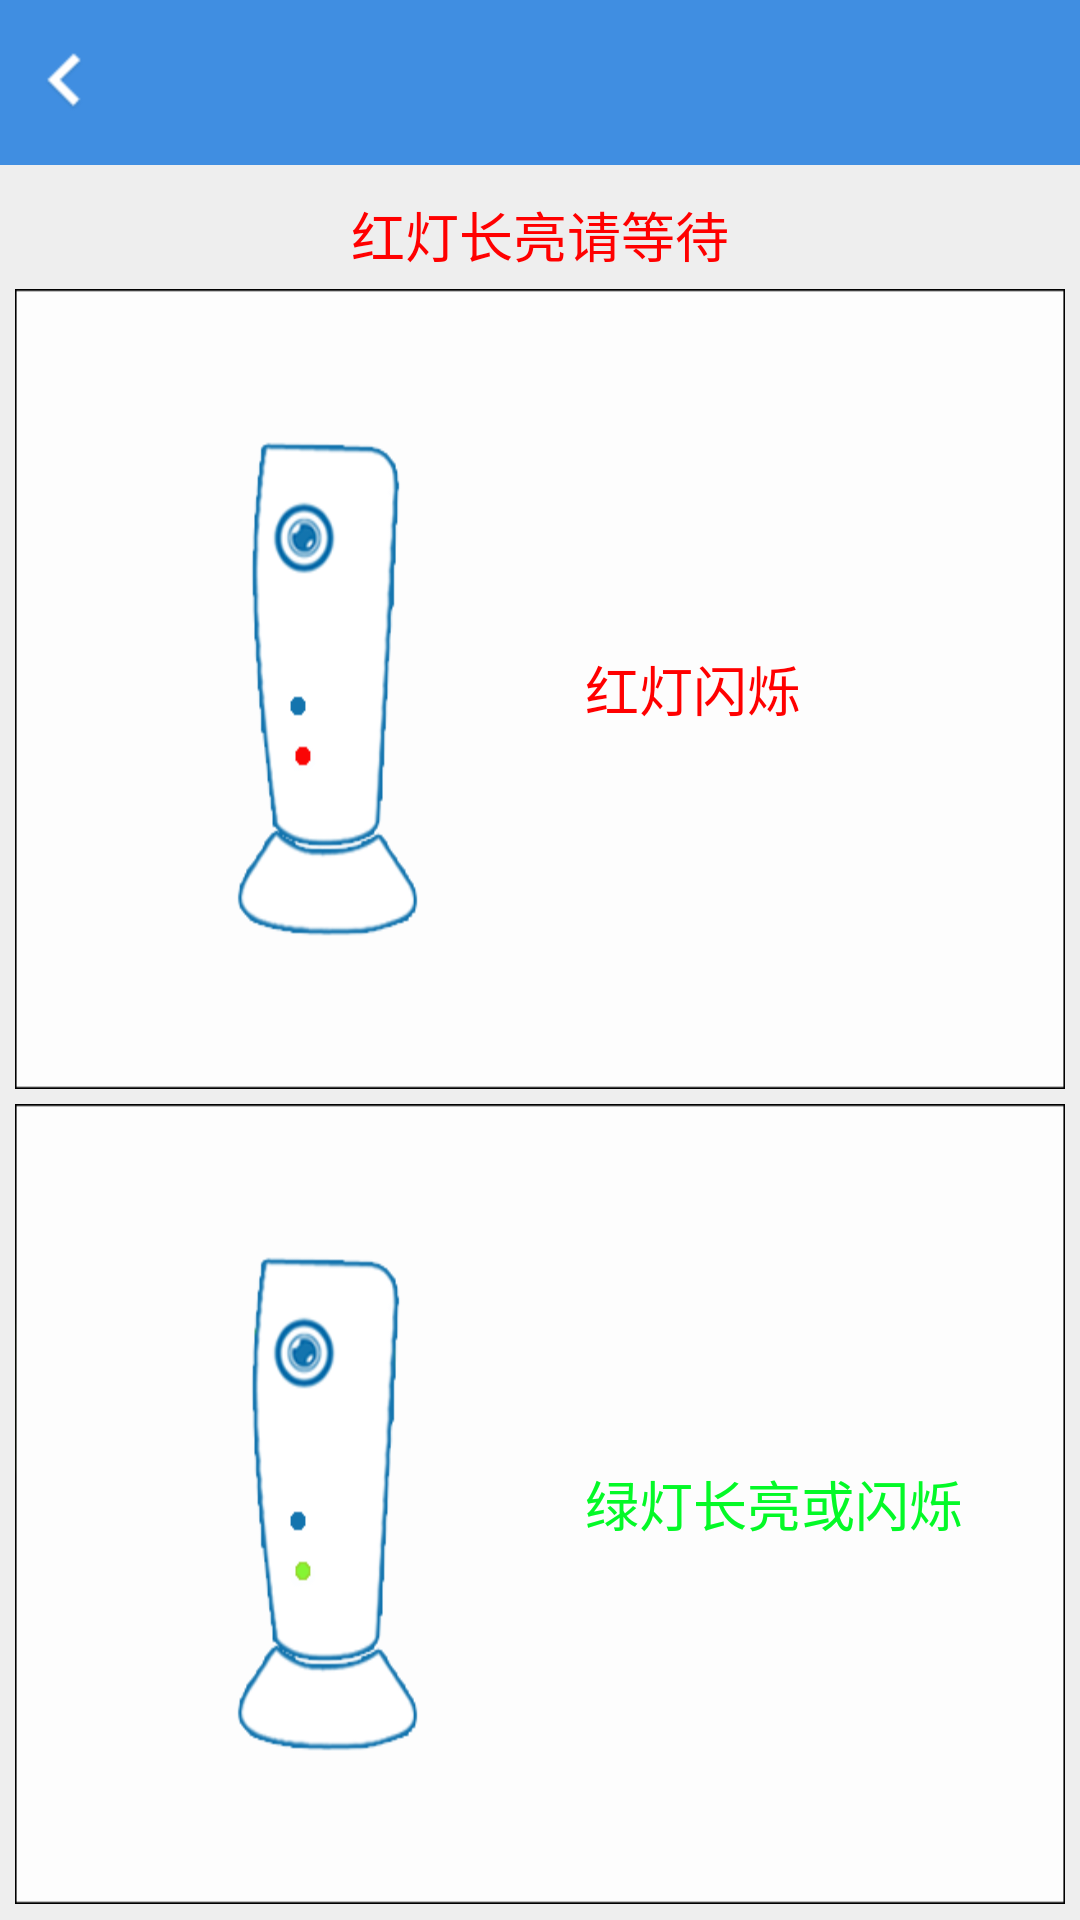

Layout XML and referenced resources for this Android screen:
<!-- AndroidManifest.xml: fallback theme Theme.MaterialComponents.DayNight.NoActionBar -->
<!-- res/layout/set_wifi_or_reset_wifi.xml -->
<?xml version="1.0" encoding="utf-8"?>
<LinearLayout xmlns:android="http://schemas.android.com/apk/res/android"
    android:layout_width="match_parent"
    android:layout_height="match_parent"
    android:background="@color/bg"
    android:orientation="vertical" >
    <FrameLayout
	    android:layout_width="fill_parent"
	    android:layout_height="55dip"
	    android:background="@color/title_blue" >
        <ImageButton
            android:id="@+id/ib_reset_wifi_back"
            android:layout_width="wrap_content"
            android:layout_height="wrap_content"
            android:background="#00000000"
            android:src="@drawable/back_btn_selector"
            android:layout_gravity="left|center" />
        
    </FrameLayout>

    <TextView
        android:layout_width="match_parent"
        android:layout_height="wrap_content"
        android:layout_marginTop="10dip"
        android:text="红灯长亮请等待"
        android:textSize="18sp"
        android:gravity="center"
        android:textColor="@color/red"/>

    <LinearLayout
        android:layout_width="match_parent"
        android:layout_height="wrap_content"
        android:orientation="vertical"
        android:layout_marginTop="5dip"
        android:layout_marginLeft="5dip"
        android:layout_marginRight="5dip" >
        
        <FrameLayout
            android:id="@+id/fl_set_wifi"
            android:layout_width="match_parent"
            android:layout_height="wrap_content"
            android:layout_weight="1" 
            android:layout_marginBottom="5dip"
            android:background="@drawable/cam_set_image_red" >
            <TextView
                android:id="@+id/tv_red_light_tips"
                android:layout_width="150dip"
                android:layout_height="wrap_content"
                android:text="红灯闪烁"
                android:textColor="@color/red"
                android:textSize="18sp"
                android:layout_marginRight="10dip"
                android:layout_gravity="right|center" />
        </FrameLayout>

        <FrameLayout
            android:id="@+id/fl_reset_wifi"
            android:layout_width="match_parent"
            android:layout_height="wrap_content"
            android:layout_weight="1"
            android:layout_marginBottom="5dip"
            android:background="@drawable/cam_set_image_green" >

            <TextView
                android:id="@+id/tv_green_light_tips"
                android:layout_width="150dip"
                android:layout_height="wrap_content"
                android:text="绿灯长亮或闪烁"
                android:textSize="18sp"
                android:textColor="@color/green"
                android:layout_marginRight="10dip"
                android:layout_gravity="right|center" />

        </FrameLayout>

    </LinearLayout>

</LinearLayout>
<!-- resources referenced by this layout -->
<resources>
  <color name="bg">#eeeeee</color>
  <color name="green">#04F927</color>
  <color name="red">#FF0000</color>
  <color name="title_blue">#408EE1</color>
  <!-- drawable back_btn_selector (drawable) -->
  <?xml version="1.0" encoding="utf-8"?>
  <selector
      xmlns:android="http://schemas.android.com/apk/res/android">
      <item android:state_pressed="true"  android:drawable="@drawable/browse_back_on" />
      <item android:state_focused="true" android:drawable="@drawable/browse_back_on" />
      <item android:drawable="@drawable/browse_back" />        
  </selector>
  <!-- drawable cam_set_image_green: png bitmap (drawable-hdpi, 18037 bytes) -->
  <!-- drawable cam_set_image_red: png bitmap (drawable-hdpi, 17726 bytes) -->
  <!-- drawable browse_back_on: png bitmap (drawable-hdpi, 5979 bytes) -->
  <!-- drawable browse_back: png bitmap (drawable-hdpi, 3412 bytes) -->
</resources>
